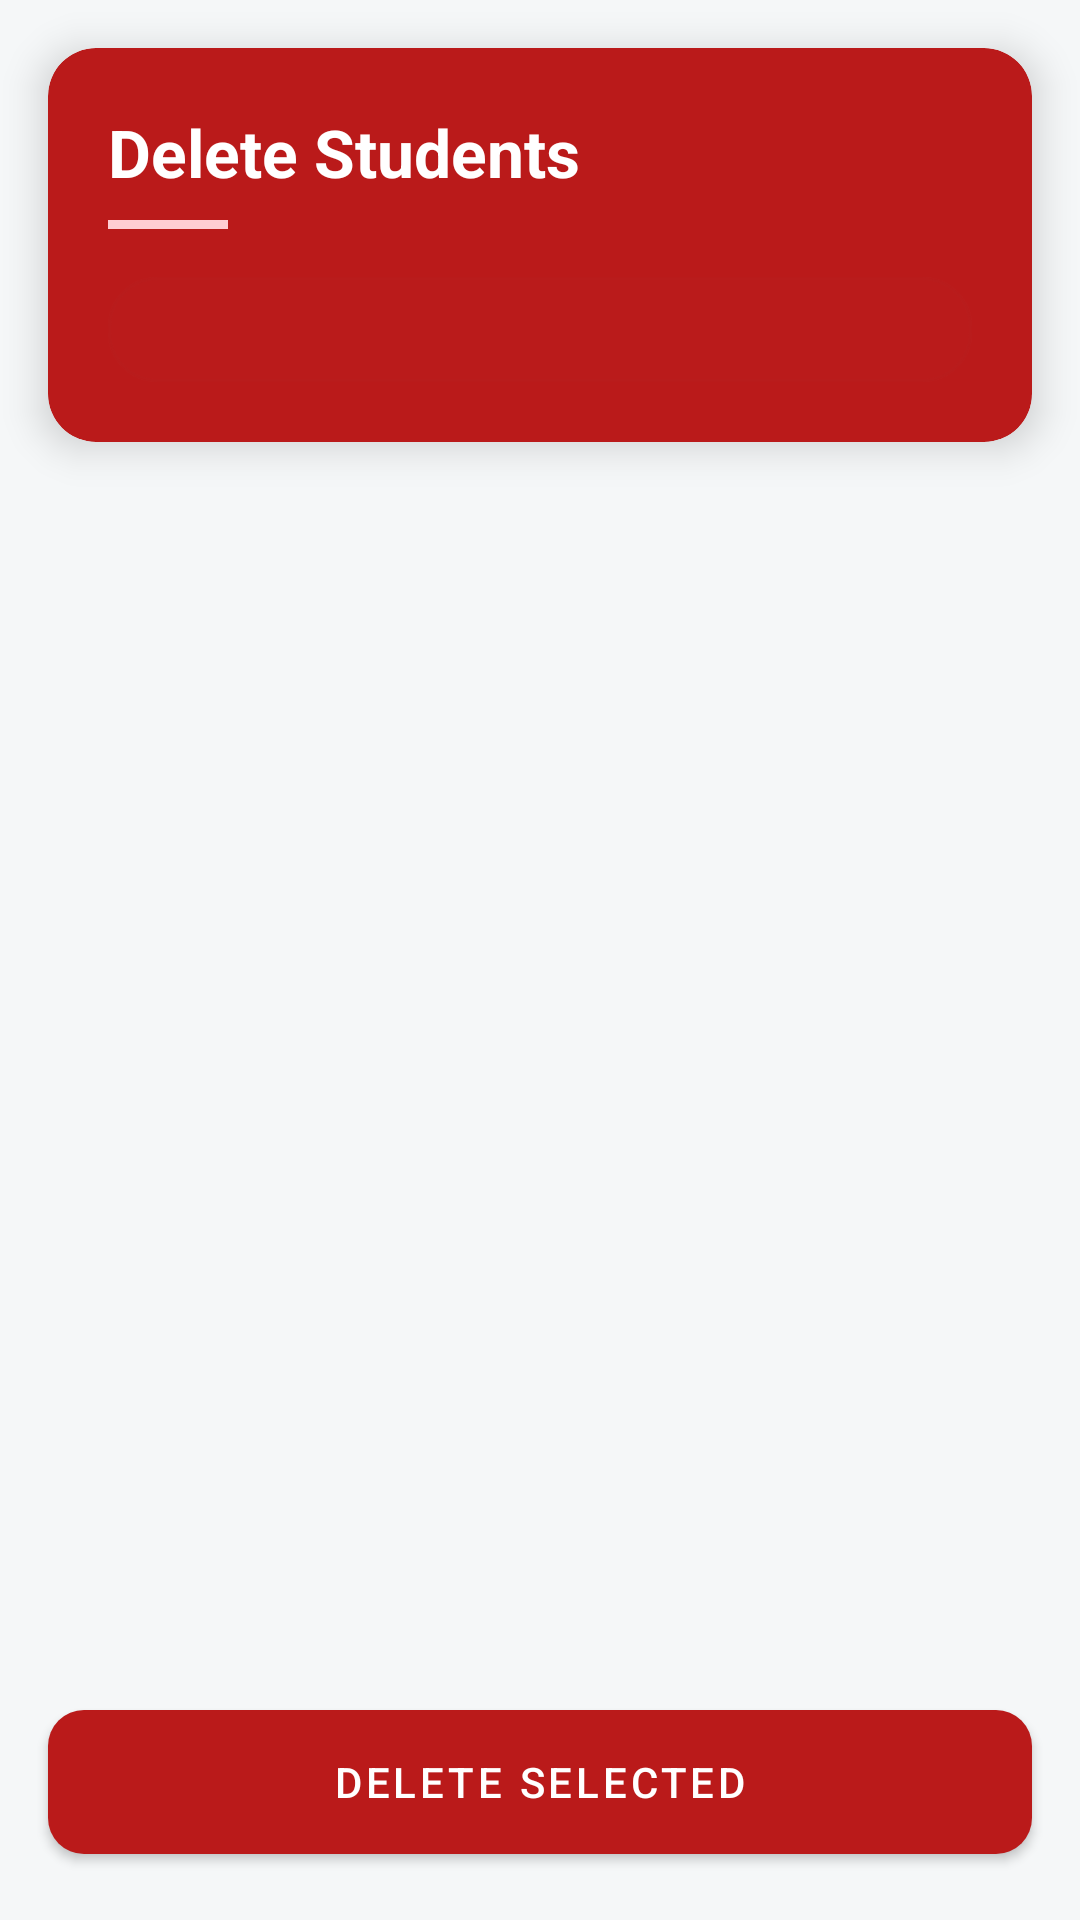

The Android layout XML behind this screen, and the referenced resources:
<!-- AndroidManifest.xml: application theme Theme.SyllabusMarkSheetAndAttendanceRegister -->
<!-- res/layout/fragment_delete_students.xml -->
<?xml version="1.0" encoding="utf-8"?>
<androidx.coordinatorlayout.widget.CoordinatorLayout xmlns:android="http://schemas.android.com/apk/res/android"
    xmlns:app="http://schemas.android.com/apk/res-auto"
    xmlns:tools="http://schemas.android.com/tools"
    android:layout_width="match_parent"
    android:layout_height="match_parent"
    android:background="?android:attr/windowBackground">

    <androidx.constraintlayout.widget.ConstraintLayout
        android:layout_width="match_parent"
        android:layout_height="match_parent">

        
        <com.google.android.material.card.MaterialCardView
            android:id="@+id/cardHeader"
            android:layout_width="match_parent"
            android:layout_height="wrap_content"
            android:layout_margin="16dp"
            app:cardBackgroundColor="@color/error"
            app:cardCornerRadius="16dp"
            app:cardElevation="8dp"
            app:layout_constraintTop_toTopOf="parent">

            <androidx.constraintlayout.widget.ConstraintLayout
                android:layout_width="match_parent"
                android:layout_height="wrap_content"
                android:padding="20dp">

                <TextView
                    android:id="@+id/textHeaderTitle"
                    android:layout_width="0dp"
                    android:layout_height="wrap_content"
                    android:textColor="@color/white"
                    android:textSize="22sp"
                    android:textStyle="bold"
                    app:layout_constraintEnd_toEndOf="parent"
                    app:layout_constraintStart_toStartOf="parent"
                    app:layout_constraintTop_toTopOf="parent"
                    android:text="Delete Students" />

                <View
                    android:id="@+id/headerDivider"
                    android:layout_width="40dp"
                    android:layout_height="3dp"
                    android:layout_marginTop="8dp"
                    android:background="#FFCDD2"
                    app:layout_constraintStart_toStartOf="parent"
                    app:layout_constraintTop_toBottomOf="@id/textHeaderTitle" />

                <TextView
                    android:id="@+id/textHeaderStats"
                    android:layout_width="match_parent"
                    android:layout_height="wrap_content"
                    android:layout_marginTop="16dp"
                    android:background="@drawable/bg_enrolled_badge"
                    android:backgroundTint="#B71C1C"
                    android:paddingHorizontal="12dp"
                    android:paddingVertical="8dp"
                    android:textColor="@color/white"
                    android:textSize="14sp"
                    android:textStyle="bold"
                    app:layout_constraintTop_toBottomOf="@+id/headerDivider"
                    tools:text="Selected: 1 student(s)" />

            </androidx.constraintlayout.widget.ConstraintLayout>
        </com.google.android.material.card.MaterialCardView>

        
        <androidx.recyclerview.widget.RecyclerView
            android:id="@+id/recyclerStudents"
            android:layout_width="match_parent"
            android:layout_height="0dp"
            android:clipToPadding="false"
            android:paddingTop="8dp"
            android:paddingBottom="80dp"
            app:layout_constraintBottom_toTopOf="@id/btnDeleteStudents"
            app:layout_constraintTop_toBottomOf="@id/cardHeader"
            tools:listitem="@layout/item_student_database" />

        <TextView
            android:id="@+id/noDataTextView"
            android:layout_width="wrap_content"
            android:layout_height="wrap_content"
            android:text="@string/no_data_to_display"
            android:textSize="18sp"
            android:textColor="?attr/colorOnSurface"
            android:visibility="gone"
            app:layout_constraintBottom_toBottomOf="@id/recyclerStudents"
            app:layout_constraintEnd_toEndOf="parent"
            app:layout_constraintStart_toStartOf="parent"
            app:layout_constraintTop_toTopOf="@id/recyclerStudents" />

        <com.google.android.material.button.MaterialButton
            android:id="@+id/btnDeleteStudents"
            android:layout_width="match_parent"
            android:layout_height="60dp"
            android:layout_margin="16dp"
            android:text="Delete Selected"
            app:backgroundTint="@color/error"
            app:cornerRadius="12dp"
            app:elevation="4dp"
            app:layout_constraintBottom_toBottomOf="parent" />

    </androidx.constraintlayout.widget.ConstraintLayout>

</androidx.coordinatorlayout.widget.CoordinatorLayout>
<!-- res/layout/item_student_database.xml (included above) -->
<?xml version="1.0" encoding="utf-8"?>
<com.google.android.material.card.MaterialCardView xmlns:android="http://schemas.android.com/apk/res/android"
    xmlns:app="http://schemas.android.com/apk/res-auto"
    xmlns:tools="http://schemas.android.com/tools"
    android:layout_width="match_parent"
    android:layout_height="wrap_content"
    android:layout_marginHorizontal="16dp"
    android:layout_marginVertical="8dp"
    app:cardCornerRadius="12dp"
    app:cardElevation="2dp">

    <androidx.constraintlayout.widget.ConstraintLayout
        android:layout_width="match_parent"
        android:layout_height="wrap_content"
        android:padding="16dp">

        <CheckBox
            android:id="@+id/checkboxDelete"
            android:layout_width="wrap_content"
            android:layout_height="wrap_content"
            android:visibility="gone"
            app:layout_constraintBottom_toBottomOf="parent"
            app:layout_constraintStart_toStartOf="parent"
            app:layout_constraintTop_toTopOf="parent"
            tools:visibility="visible" />

        <TextView
            android:id="@+id/textStudentName"
            android:layout_width="0dp"
            android:layout_height="wrap_content"
            android:textColor="?attr/colorOnSurface"
            android:textSize="18sp"
            android:textStyle="bold"
            app:layout_constraintEnd_toEndOf="parent"
            app:layout_constraintStart_toEndOf="@id/checkboxDelete"
            app:layout_constraintTop_toTopOf="parent"
            android:layout_marginStart="8dp"
            tools:text="Student Name" />

        <TextView
            android:id="@+id/textRegId"
            android:layout_width="wrap_content"
            android:layout_height="wrap_content"
            android:layout_marginTop="4dp"
            android:textSize="14sp"
            app:layout_constraintStart_toStartOf="@id/textStudentName"
            app:layout_constraintTop_toBottomOf="@id/textStudentName"
            tools:text="REG ID: 12345" />

        <TextView
            android:id="@+id/textGender"
            android:layout_width="wrap_content"
            android:layout_height="wrap_content"
            android:layout_marginStart="16dp"
            android:textSize="14sp"
            app:layout_constraintBaseline_toBaselineOf="@id/textRegId"
            app:layout_constraintStart_toEndOf="@id/textRegId"
            tools:text="GENDER: M" />

    </androidx.constraintlayout.widget.ConstraintLayout>

</com.google.android.material.card.MaterialCardView>
<!-- resources referenced by this layout -->
<resources>
  <color name="error">#BA1A1A</color>
  <color name="white">#FFFFFFFF</color>
  <!-- drawable bg_enrolled_badge (drawable) -->
  <?xml version="1.0" encoding="utf-8"?>
  <shape xmlns:android="http://schemas.android.com/apk/res/android">
      <solid android:color="#33FFFFFF" />
      <corners android:radius="16dp" />
      <stroke android:width="1dp" android:color="#80FFFFFF" />
  </shape>
  <string name="no_data_to_display">No data to display</string>
  <style name="Theme.SyllabusMarkSheetAndAttendanceRegister" parent="Base.Theme.SyllabusMarkSheetAndAttendanceRegister" />
  <style name="Base.Theme.SyllabusMarkSheetAndAttendanceRegister" parent="Theme.MaterialComponents.DayNight.NoActionBar">
          
          <item name="colorPrimary">@color/colorPrimary</item>
          <item name="colorPrimaryVariant">@color/colorPrimaryDark</item>
          <item name="colorOnPrimary">@color/colorOnPrimary</item>
          <item name="colorSecondary">@color/colorAccent</item>
          <item name="colorSecondaryVariant">@color/colorAccent</item>
          <item name="colorOnSecondary">@color/white</item>
          <item name="colorError">@color/error</item>
          <item name="colorOnError">@color/onError</item>
          <item name="android:statusBarColor">@color/colorPrimaryDark</item>
          <item name="android:windowBackground">@color/backgroundColor</item>
          <item name="colorSurface">@color/surfaceColor</item>
          <item name="colorOnSurface">@color/onSurfaceColor</item>
      </style>
  <color name="colorPrimary">#01665D</color>
  <color name="colorPrimaryDark">#01645A</color>
  <color name="colorOnPrimary">@color/white</color>
  <color name="colorAccent">#E79315</color>
  <color name="onError">#FFFFFF</color>
  <color name="backgroundColor">#F5F7F8</color>
  <color name="surfaceColor">#FFFFFF</color>
  <color name="onSurfaceColor">#000000</color>
</resources>
